Image classification data set "cbis-ddsm" (RichardObi/mammo_dp on GitHub). Class labels (2): is benign false, benign.

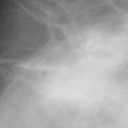
Label: is benign false

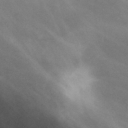
Label: is benign false

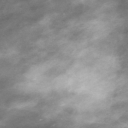
Label: benign

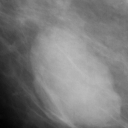
Label: benign

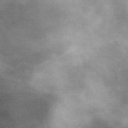
Label: benign

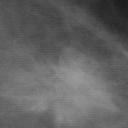
Label: is benign false
